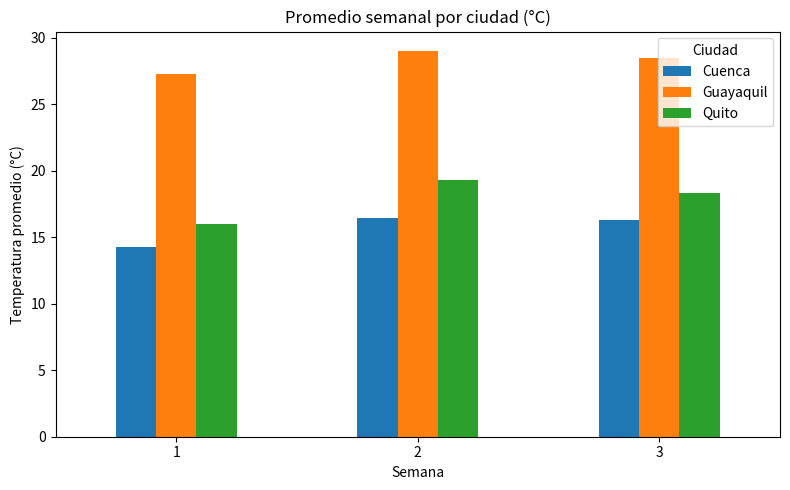

Here is the Python script that generated this plot:
# -*- coding: utf-8 -*-
# Registro de Temperaturas Diarias (matriz 3D + promedios + CSV + gráfica)

import random
import pandas as pd
import matplotlib.pyplot as plt

# 1️⃣ Definir dimensiones
ciudades = ["Quito", "Guayaquil", "Cuenca"]
dias = ["Lunes", "Martes", "Miércoles", "Jueves", "Viernes", "Sábado", "Domingo"]
num_semanas = 3  # cantidad de semanas

# 2️⃣ Crear matriz 3D vacía
temperaturas = []
for ciudad in ciudades:
    semanas = []
    for s in range(num_semanas):
        dias_temperatura = [0 for _ in dias]
        semanas.append(dias_temperatura)
    temperaturas.append(semanas)

# 3️⃣ Llenar la matriz con temperaturas aleatorias
rangos_por_ciudad = {
    "Quito": (9, 23),
    "Guayaquil": (22, 33),
    "Cuenca": (10, 22),
}

for i, ciudad in enumerate(ciudades):
    min_temp, max_temp = rangos_por_ciudad[ciudad]
    for s in range(num_semanas):
        for d in range(len(dias)):
            temperaturas[i][s][d] = random.randint(min_temp, max_temp)

# 4️⃣ Mostrar la matriz completa
print("Matriz 3D con temperaturas por ciudad, semana y día:")
for i, ciudad in enumerate(ciudades):
    print(f"\nCiudad: {ciudad}")
    for s in range(num_semanas):
        print(f"  Semana {s+1}: {temperaturas[i][s]}")

# 5️⃣ Calcular promedios semanales
promedios = [[0 for _ in range(num_semanas)] for _ in ciudades]
for i in range(len(ciudades)):
    for s in range(num_semanas):
        suma = sum(temperaturas[i][s])
        promedio = suma / len(dias)
        promedios[i][s] = promedio

# 6️⃣ Mostrar promedios
print("\nPROMEDIOS SEMANALES POR CIUDAD:")
for i, ciudad in enumerate(ciudades):
    print(f"\nCiudad: {ciudad}")
    for s in range(num_semanas):
        print(f"  Semana {s+1}: {promedios[i][s]:.2f} °C")

# 7️⃣ Guardar resultados en CSV
rows = []
for i, ciudad in enumerate(ciudades):
    for s in range(num_semanas):
        rows.append({
            "Ciudad": ciudad,
            "Semana": s+1,
            "Promedio_C": round(promedios[i][s], 2)
        })

df = pd.DataFrame(rows)
csv_path = "promedios.csv"
df.to_csv(csv_path, index=False, encoding="utf-8")
print(f"\nArchivo CSV guardado como '{csv_path}'")

# 8️⃣ Crear gráfica de barras
pivot = df.pivot(index="Semana", columns="Ciudad", values="Promedio_C")
ax = pivot.plot(kind="bar", figsize=(8,5), rot=0, title="Promedio semanal por ciudad (°C)")
ax.set_xlabel("Semana")
ax.set_ylabel("Temperatura promedio (°C)")
plt.tight_layout()
fig_path = "promedios.png"
plt.savefig(fig_path)
plt.show()
print(f"Gráfica guardada como '{fig_path}'")

